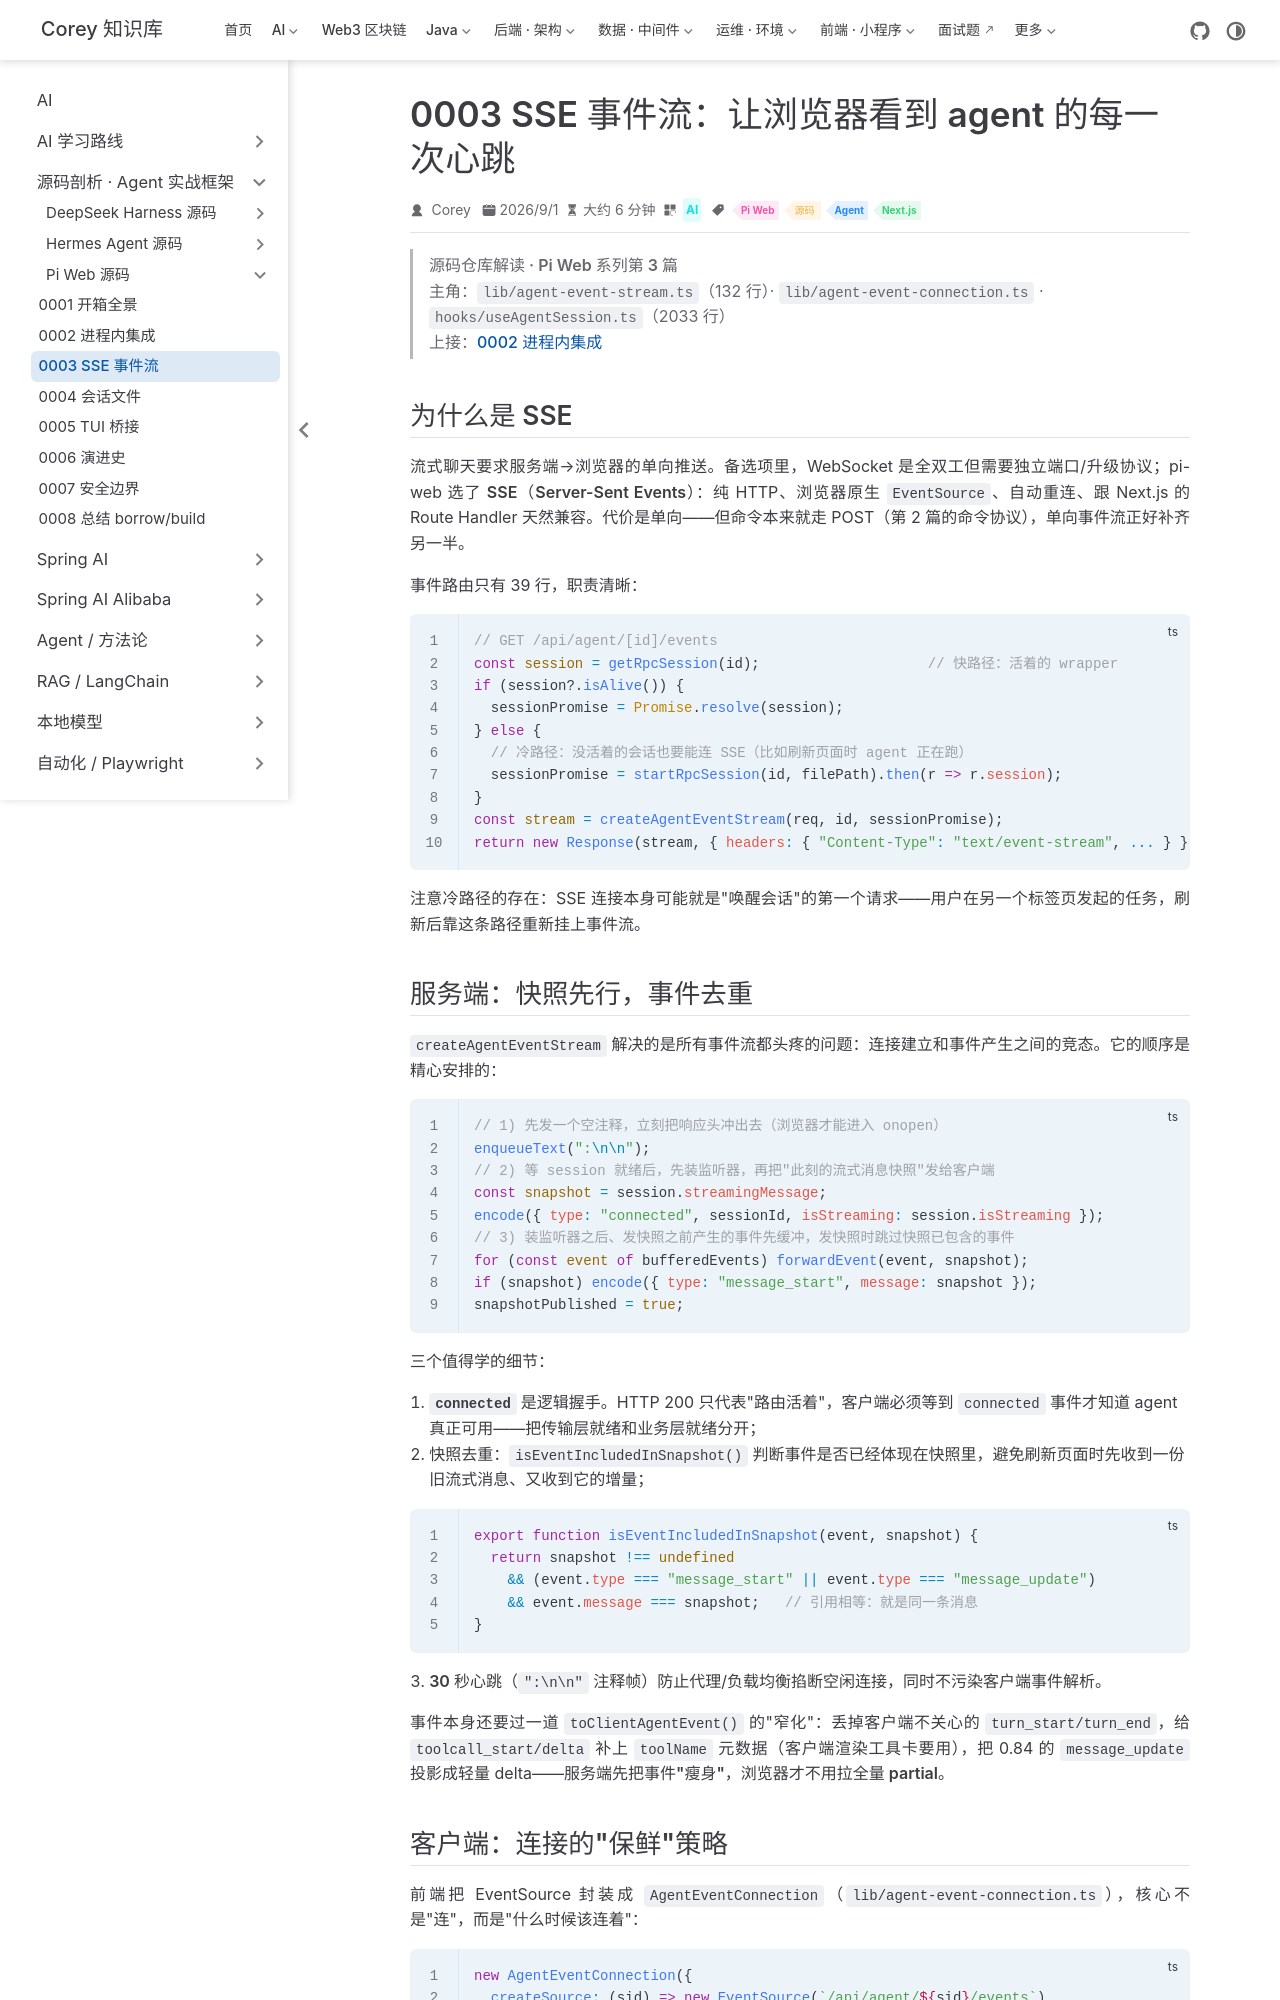

repository: code-corey/code-corey.github.io · page: Ai/源码剖析/pi-web/0003-binding-sse.html · generator: jekyll

---
title: "0003 SSE 事件流：让浏览器看到 agent 的每一次心跳"
sidebarGroup: "Pi Web 源码"
shortTitle: "0003 SSE 事件流"
order: 3
date: 2026-09-01
category: "AI"
tag:
  - "Pi Web"
  - "源码"
  - "Agent"
  - "Next.js"
description: "Pi Web 源码系列第 3 篇：事件通道全解。快照去重、事件缓冲、30 秒心跳、优雅关闭窗口、后台标签页对账，以及 useAgentSession 里 2000 行状态机的核心逻辑。"
---

# 0003 · SSE 事件流：让浏览器看到 agent 的每一次心跳

> **源码仓库解读 · Pi Web 系列第 3 篇**
> 主角：`lib/agent-event-stream.ts`（132 行）· `lib/agent-event-connection.ts` · `hooks/useAgentSession.ts`（2033 行）
> 上接：[0002 进程内集成](./0002-binding-inprocess.md)

## 为什么是 SSE

流式聊天要求服务端→浏览器的单向推送。备选项里，WebSocket 是全双工但需要独立端口/升级协议；pi-web 选了 **SSE（Server-Sent Events）**：纯 HTTP、浏览器原生 `EventSource`、自动重连、跟 Next.js 的 Route Handler 天然兼容。代价是单向——但命令本来就走 POST（第 2 篇的命令协议），单向事件流正好补齐另一半。

事件路由只有 39 行，职责清晰：

```ts
// GET /api/agent/[id]/events
const session = getRpcSession(id);                    // 快路径：活着的 wrapper
if (session?.isAlive()) {
  sessionPromise = Promise.resolve(session);
} else {
  // 冷路径：没活着的会话也要能连 SSE（比如刷新页面时 agent 正在跑）
  sessionPromise = startRpcSession(id, filePath).then(r => r.session);
}
const stream = createAgentEventStream(req, id, sessionPromise);
return new Response(stream, { headers: { "Content-Type": "text/event-stream", ... } });
```

注意**冷路径**的存在：SSE 连接本身可能就是"唤醒会话"的第一个请求——用户在另一个标签页发起的任务，刷新后靠这条路径重新挂上事件流。
